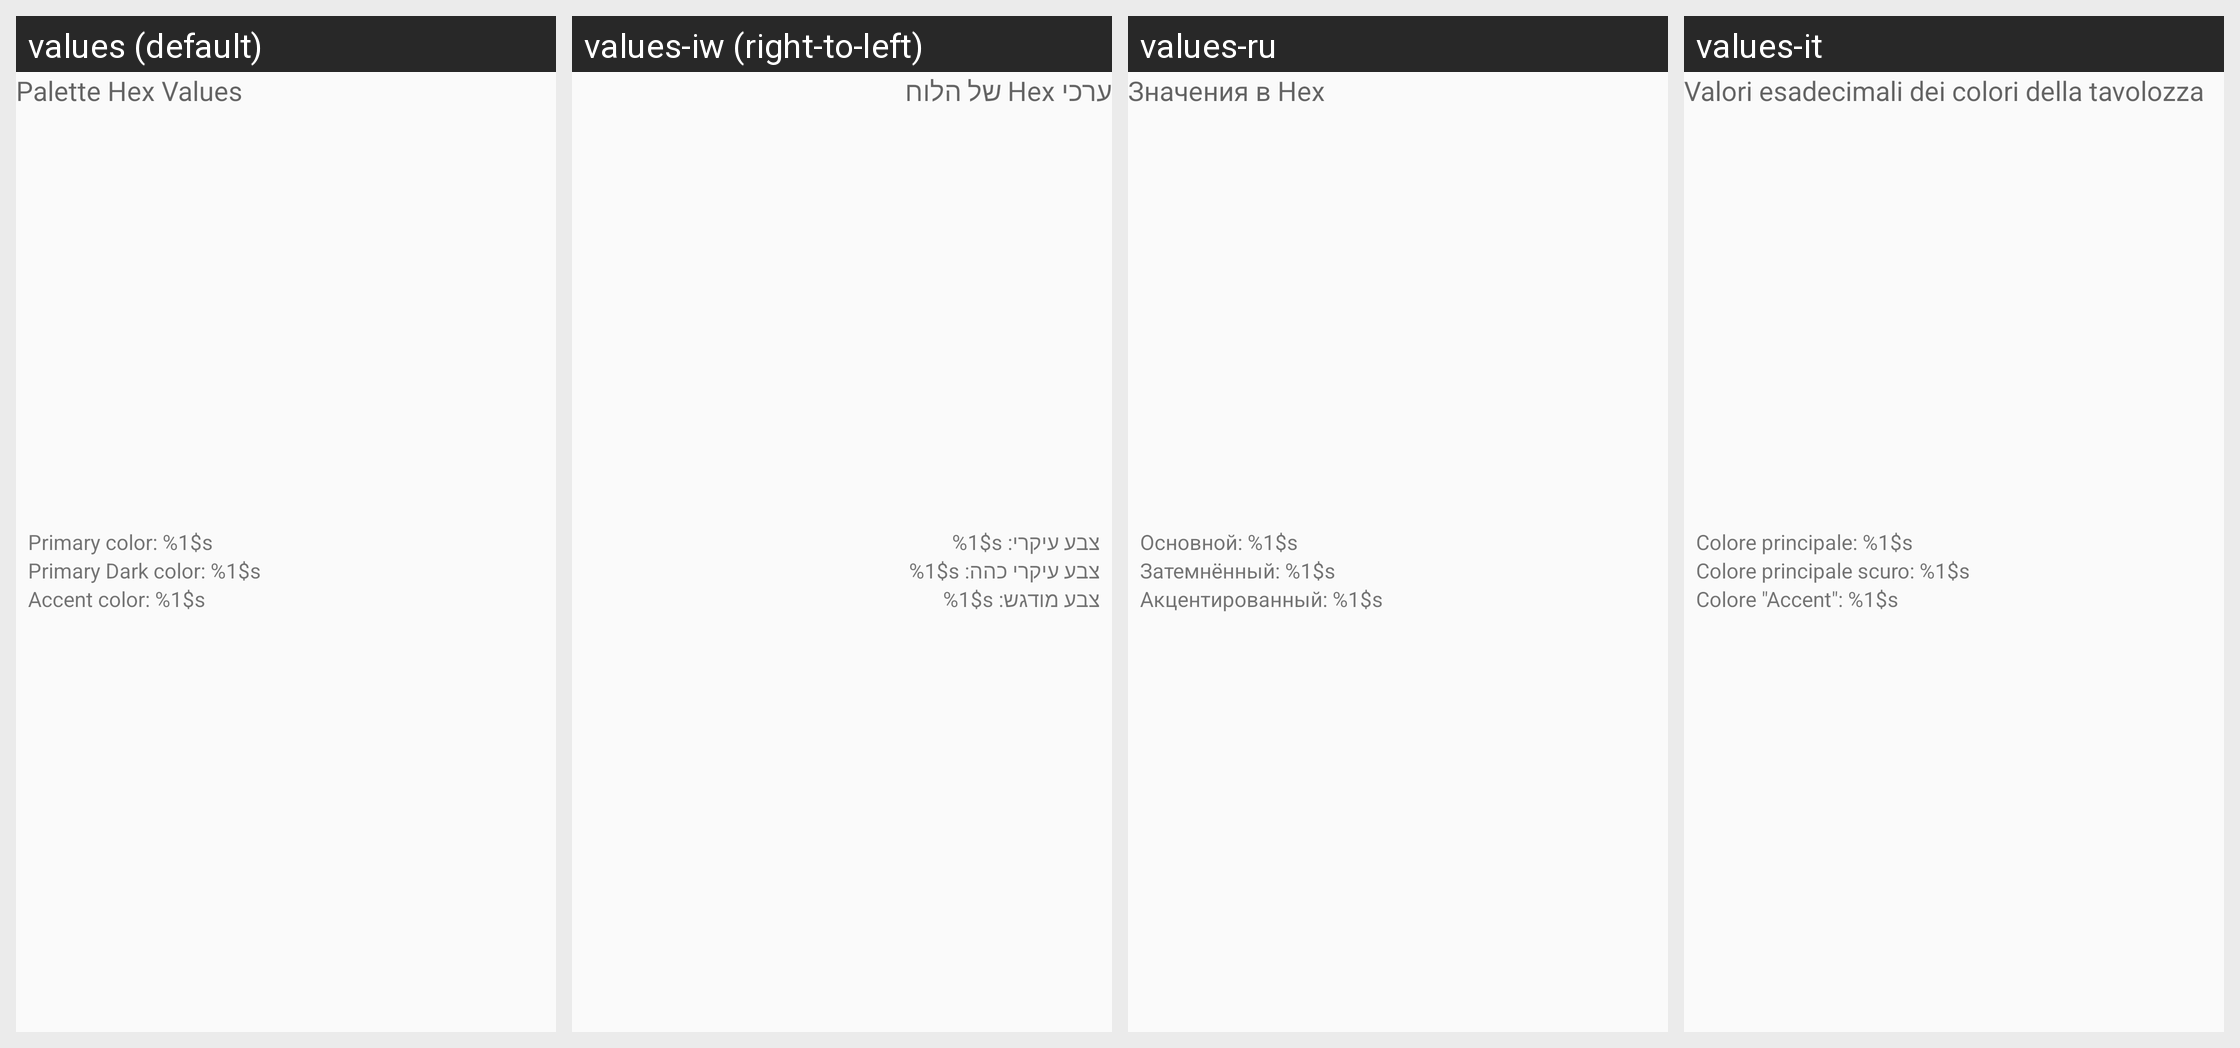

Here is an Android app screen in its default locale and in the app's own translations. Write out the translated-string differences for the strings that appear on this screen.
Android screen res/layout/palette_values_layout.xml rendered under 4 locales, left to right: values (default), values-iw (right-to-left), values-ru, values-it. Device: Nexus 5 (rendered at 1080×1920; each locale shown at half size, 540×960, under a caption strip naming it); theme AppTheme.
Strings drawn on this screen, with the default value and each locale's value (text and hints the layout hard-codes, and strings that could not be matched under every locale, appear in the picture but are not listed):

palette_hex_values_title
  values: Palette Hex Values
  values-iw: ערכי Hex של הלוח
  values-ru: Значения в Hex
  values-it: Valori esadecimali dei colori della tavolozza

primary_color_value_text
  values: Primary color: %1$s
  values-iw: צבע עיקרי: %1$s
  values-ru: Основной: %1$s
  values-it: Colore principale: %1$s

primary_dark_color_value_text
  values: Primary Dark color: %1$s
  values-iw: צבע עיקרי כהה: %1$s
  values-ru: Затемнённый: %1$s
  values-it: Colore principale scuro: %1$s

accent_color_value_text
  values: Accent color: %1$s
  values-iw: צבע מודגש: %1$s
  values-ru: Акцентированный: %1$s
  values-it: Colore "Accent": %1$s
